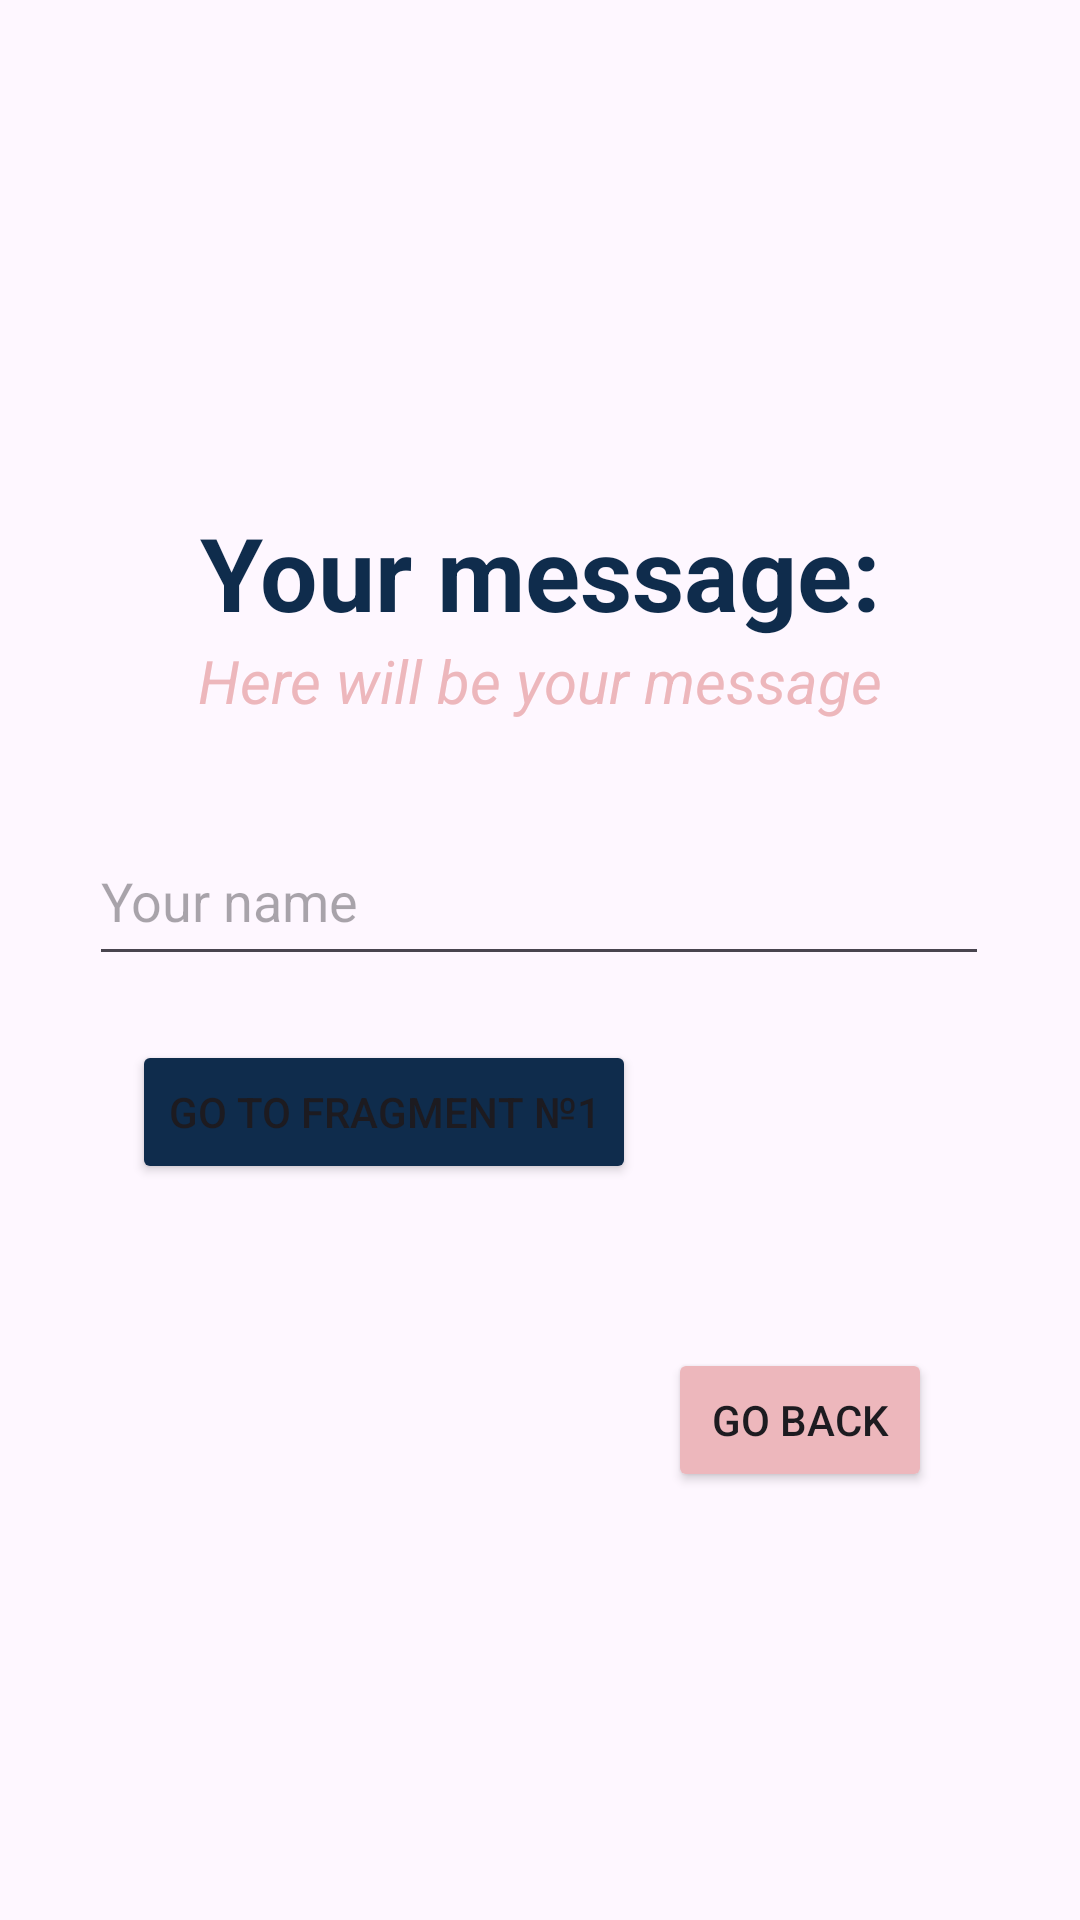

This screen was rendered from an Android layout file. Write that file and the resources it references.
<!-- AndroidManifest.xml: application theme Theme.Mobilka5 -->
<!-- res/layout/fragment3.xml -->
<?xml version="1.0" encoding="utf-8"?>
<androidx.constraintlayout.widget.ConstraintLayout xmlns:android="http://schemas.android.com/apk/res/android"
    xmlns:app="http://schemas.android.com/apk/res-auto"
    xmlns:tools="http://schemas.android.com/tools"
    android:layout_width="match_parent"
    android:layout_height="match_parent"
    android:background="@drawable/bg"

    tools:context=".Fragment3">


    <TextView
        android:id="@+id/textViewTitle"
        android:layout_width="wrap_content"
        android:layout_height="wrap_content"
        android:layout_marginTop="168dp"
        android:text="Your message:"
        android:textColor="@color/firstColor"
        android:textSize="34sp"
        android:textStyle="bold"
        app:layout_constraintEnd_toEndOf="parent"
        app:layout_constraintHorizontal_bias="0.502"
        app:layout_constraintStart_toStartOf="parent"
        app:layout_constraintTop_toTopOf="parent" />

    <TextView
        android:id="@+id/textGet"
        android:layout_width="wrap_content"
        android:layout_height="wrap_content"
        android:text="Here will be your message"
        app:layout_constraintTop_toBottomOf="@id/textViewTitle"
        app:layout_constraintStart_toStartOf="parent"
        app:layout_constraintEnd_toEndOf="parent"
        android:textColor="@color/secondColor"
        android:textStyle="italic"
        android:textSize="20sp"/>


    <EditText
        android:id="@+id/editTextFirstName"
        android:layout_width="300dp"
        android:layout_height="53dp"
        android:layout_marginTop="32dp"
        android:hint="Your name"
        app:layout_constraintEnd_toEndOf="parent"
        app:layout_constraintHorizontal_bias="0.495"
        app:layout_constraintStart_toStartOf="parent"
        app:layout_constraintTop_toBottomOf="@id/textGet" />

    <Button
        android:id="@+id/buttonSubmit"
        android:layout_width="wrap_content"
        android:layout_height="wrap_content"
        android:layout_marginBottom="224dp"
        android:backgroundTint="@color/firstColor"
        android:text="Go to Fragment №1"
        app:layout_constraintBottom_toBottomOf="parent"
        app:layout_constraintEnd_toEndOf="parent"
        app:layout_constraintHorizontal_bias="0.23"
        app:layout_constraintStart_toStartOf="parent"
        app:layout_constraintTop_toBottomOf="@+id/editTextFirstName" />

    <Button
        android:id="@+id/button_end"
        android:layout_width="wrap_content"
        android:layout_height="wrap_content"
        android:layout_marginTop="124dp"
        android:backgroundTint="@color/secondColor"
        android:onClick="onButtonClick3"
        android:text="Go back"
        app:layout_constraintEnd_toEndOf="parent"
        app:layout_constraintHorizontal_bias="0.819"
        app:layout_constraintStart_toStartOf="parent"
        app:layout_constraintTop_toBottomOf="@+id/editTextFirstName" />


</androidx.constraintlayout.widget.ConstraintLayout>
<!-- resources referenced by this layout -->
<resources>
  <color name="firstColor">#0f2c4c</color>
  <color name="secondColor">#edb7bc</color>
  <style name="Theme.Mobilka5" parent="Base.Theme.Mobilka5" />
  <style name="Base.Theme.Mobilka5" parent="Theme.Material3.DayNight.NoActionBar">
          
          
      </style>
</resources>
